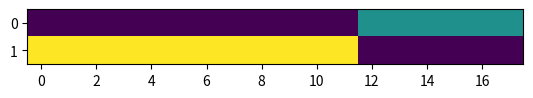

Python code for this plot:
from matplotlib import pyplot as plt
from matplotlib import animation
import numpy as np
import time

DRONE_NUM = 6
board = [[0 for k in range(DRONE_NUM * 3)], [2, 2, 2, 2, 2, 2, 2, 2, 2, 2, 2, 2, 0, 0, 0, 0, 0, 0]]


class Drone:
    def __init__(self, x, id):
        self.x = x
        
    def openWays(self):
        w = []
        ways = [self.x]
        if self.x-1 >= 0:
            ways.append(self.x-1)
        if self.x+1 < DRONE_NUM*3:
            ways.append(self.x+1)
        for way in ways:
            if board[1][way] < 2:
                w.append(way)
        return w
    def waysLeft(self):
        w = []
        for d in drones[:drones.index(self)]:
            for way in d.openWays():
                if way not in w:
                    w.append(way)
        return len(w)
    def waysRight(self):
        w = []
        for d in drones[drones.index(self) +1:]:
            for way in d.openWays():
                if way not in w:
                    w.append(way)
        return len(w)
    def move(self):
        if len(self.openWays()) > 0:
            self.x = self.openWays()[0]
        else:
            if self.waysRight() > self.waysLeft():
                self.moveNextRight()
            else:
                self.moveNextLeft()
    def moveNextRight(self):
        while True:
            if (drones.index(self) < len(drones)-1 and drones[drones.index(self)+1].x == self.x+1):
                drones[drones.index(self)+1].moveNextRight()
            self.x += 1
            if board[1][self.x] == 0:
                break
    def moveNextLeft(self):
        while True:
            if (drones.index(self) > 0 and drones[drones.index(self)-1].x == self.x-1):
                drones[drones.index(self)-1].moveNextLeft()
            self.x -= 1
            if board[1][self.x] == 0: 
                break

def animate():
    shownBoard.set_data(board)
    return shownBoard

def updateBoard():
    for i in range(len(board)):
        for j in range(len(board[i])):
            if board[i][j] == 1:
                board[i][j] = 0
    for d in drones:
        if board[0][d.x] > 1:
            print("FAIL")
        else:
            board[0][d.x] = 1
    shownBoard.set_data(board)
    plt.draw()
    
def getDrone(x):
    for d in drones:
        if d.x == x:
            return d

#plt.show()


shownBoard = plt.imshow(board)

drones = []
for i in range(DRONE_NUM):
    drones.append(Drone( i*3+1, i))

updateBoard()

for d in drones:
    d.move()

updateBoard()
plt.show()



